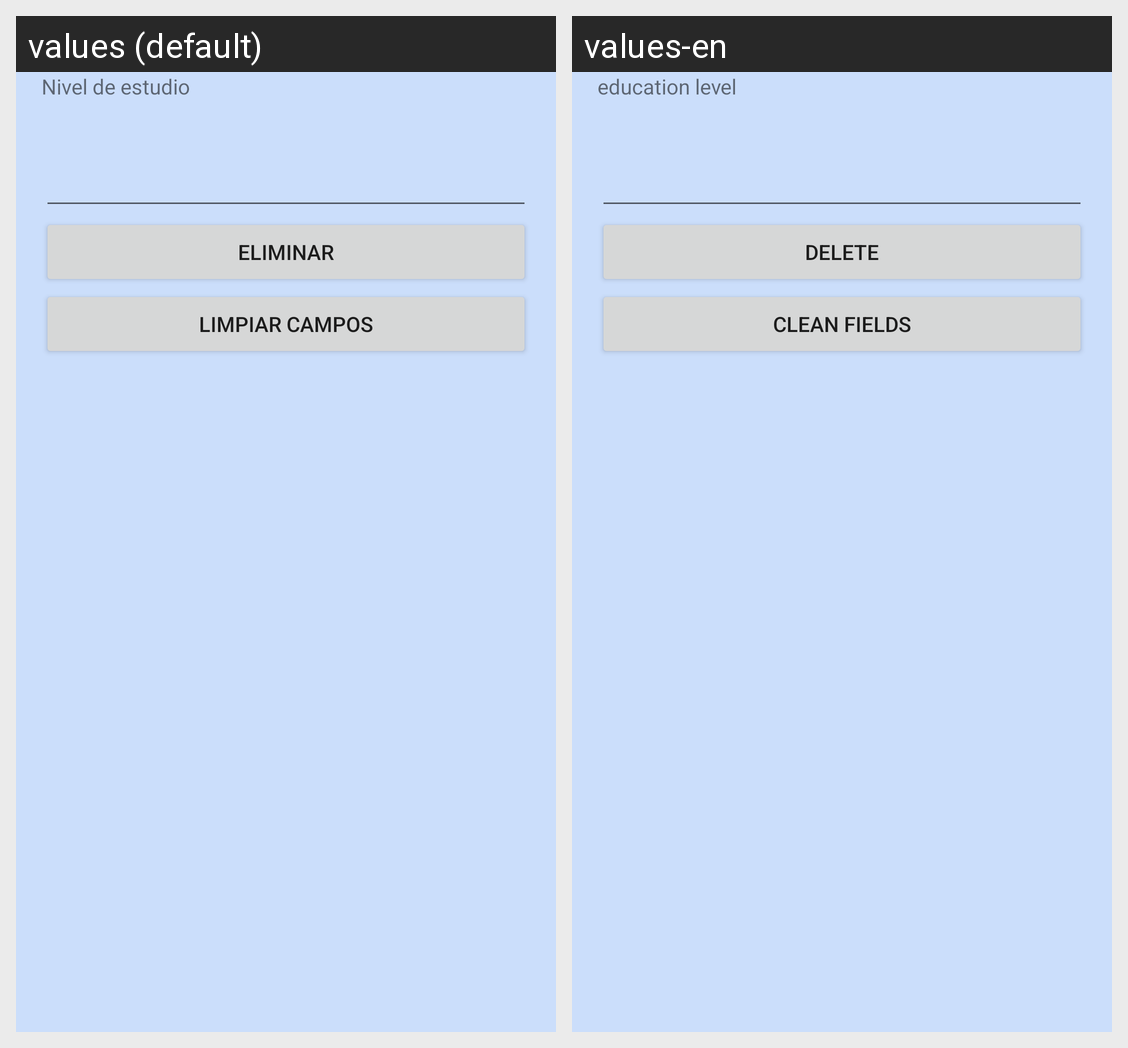

Strings drawn on this Android screen and how each of the app's shown locales translates them:
Android screen res/layout/activity_dato_estudio_eliminar.xml rendered under 2 locales, left to right: values (default), values-en. Device: Nexus 5 (rendered at 1080×1920; each locale shown at half size, 540×960, under a caption strip naming it); theme Theme.BolsaN.
Strings drawn on this screen, with the default value and each locale's value (text and hints the layout hard-codes, and strings that could not be matched under every locale, appear in the picture but are not listed):

nivel_estudio
  values: Nivel de estudio
  values-en: education level

eliminar
  values: Eliminar
  values-en: Delete

limpiar
  values: Limpiar campos
  values-en: Clean fields
